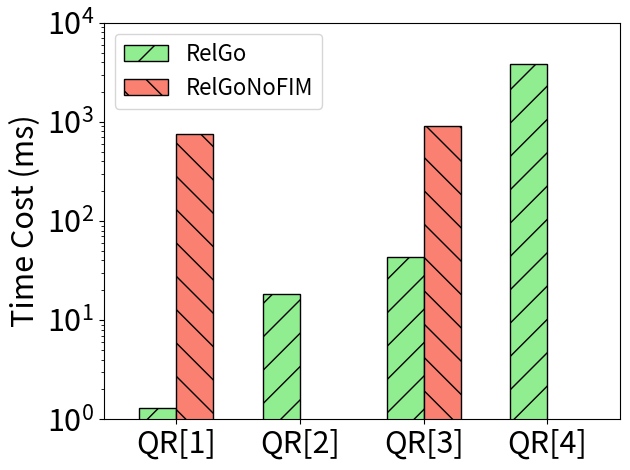

Write Python code to recreate this figure. (Note: this script raises an exception after producing the figure.)
import matplotlib.pyplot as plt
import numpy as np

xlabel = ['QR[1]', 'QR[2]', 'QR[3]', 'QR[4]']

xaxis = np.arange(len(xlabel))
xaxis_final = np.arange(len(xlabel))


y_wo_filter_rule = [757.10,0,910.80,0]

y_ours = [1.31,18.47,43.67,3872.31]

total_width, n = 0.6, 2
width = total_width / n

xaxis = xaxis - (total_width - width) / 2

plt.bar(xaxis, y_ours, color='lightgreen', edgecolor='k', width=width, hatch='/', label='RelGo')
plt.bar(xaxis + width, y_wo_filter_rule, color='salmon', edgecolor='k', width=width, hatch='\\', label='RelGoNoFIM')



plt.xticks(xaxis_final, xlabel, fontsize=22)
plt.yticks(fontsize=22)
plt.ylim((1, 10000))

plt.margins(0.08)

plt.ylabel("Time Cost (ms)", fontsize=22)

plt.yscale('log')

plt.legend(loc="upper left", fontsize=16)
plt.tight_layout()
# plt.show()

plt.savefig('../paper/figures/exp/filter_sf10.pdf', bbox_inches='tight')